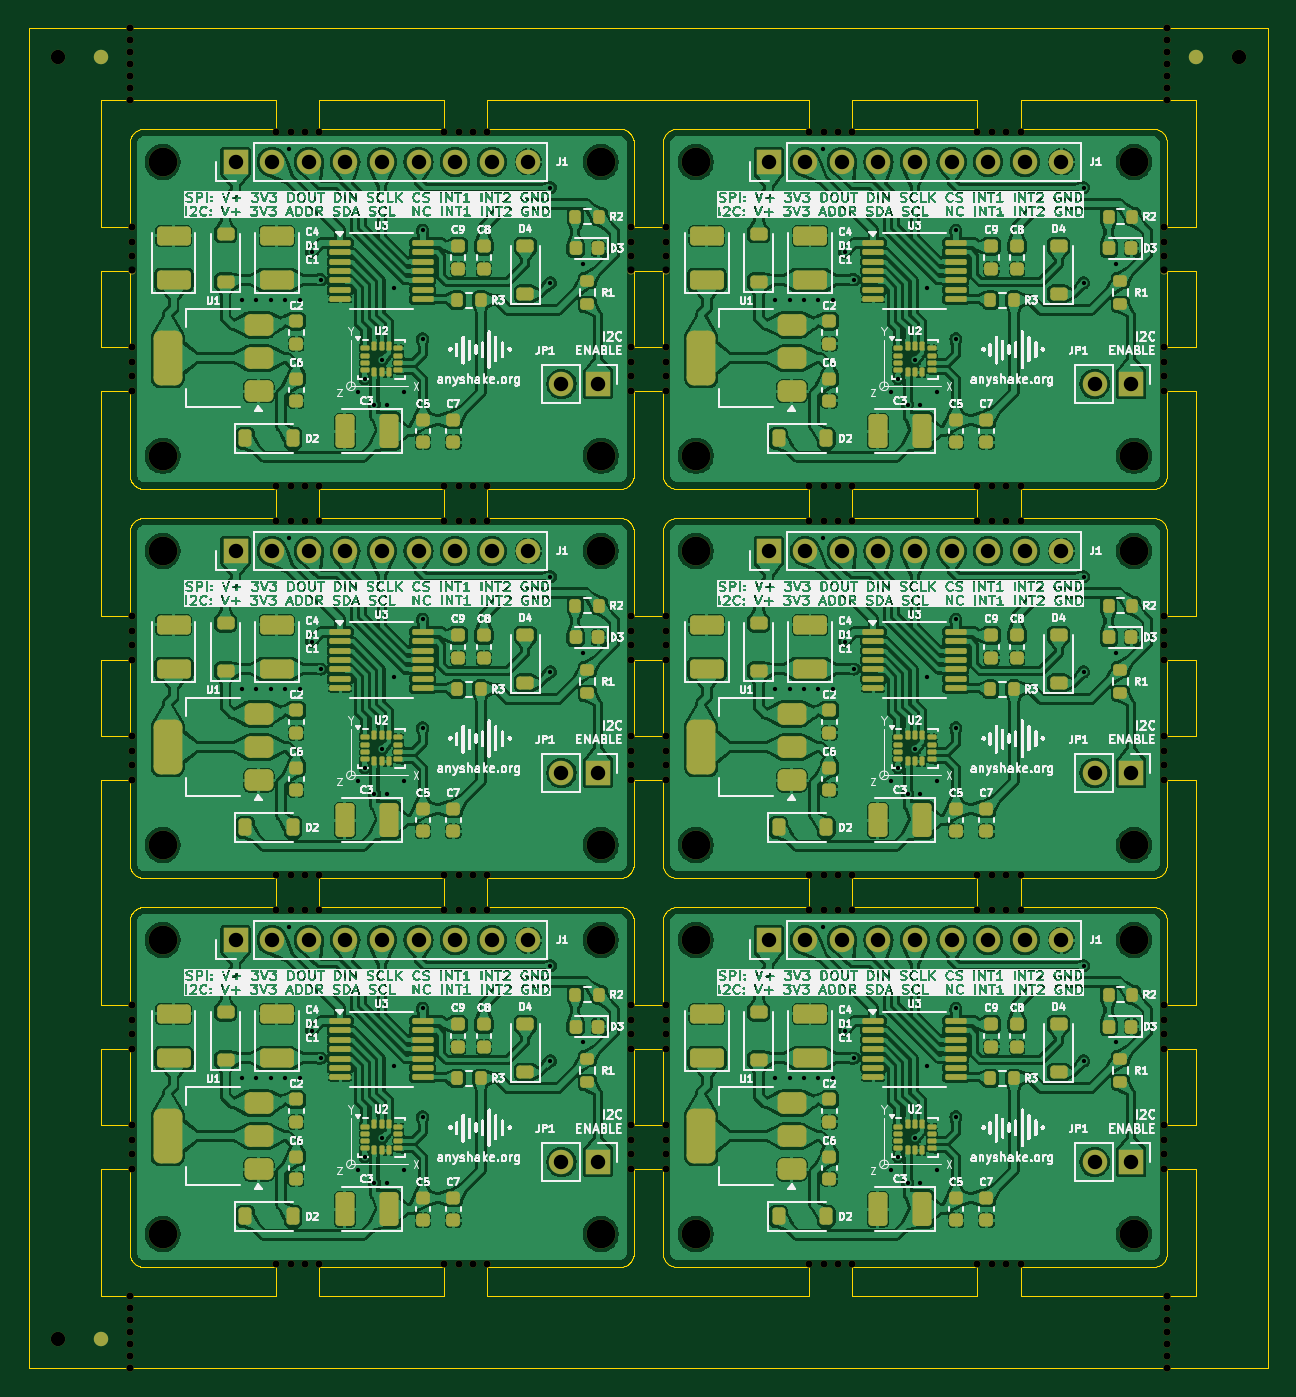
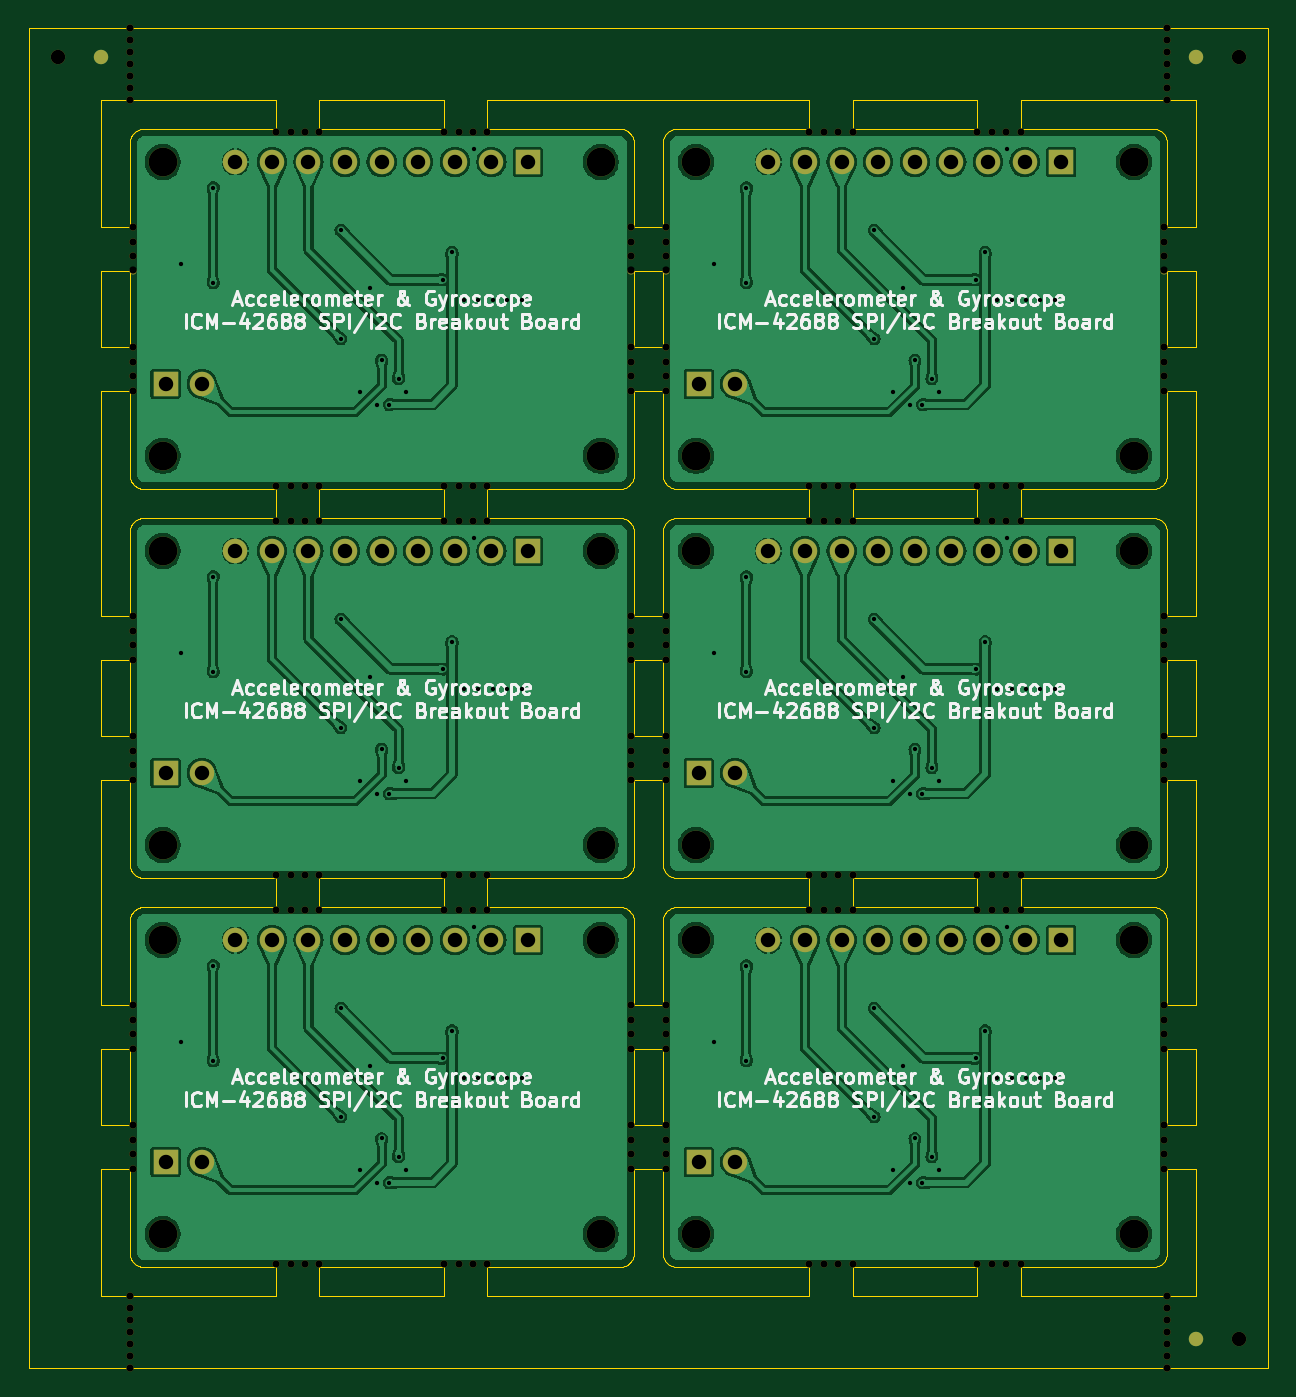
Circuit board: 11 layer files. Board 86.0 x 93.0 mm.
- bottom_copper: ICM-42688_Panelized-B_Cu.gbr (237347 bytes)
- bottom_mask: ICM-42688_Panelized-B_Mask.gbr (15877 bytes)
- paste: ICM-42688_Panelized-B_Paste.gbr (462 bytes)
- bottom_silk: ICM-42688_Panelized-B_Silkscreen.gbr (172987 bytes)
- outline: ICM-42688_Panelized-Edge_Cuts.gbr (49188 bytes)
- top_copper: ICM-42688_Panelized-F_Cu.gbr (862634 bytes)
- top_mask: ICM-42688_Panelized-F_Mask.gbr (30541 bytes)
- paste: ICM-42688_Panelized-F_Paste.gbr (14801 bytes)
- top_silk: ICM-42688_Panelized-F_Silkscreen.gbr (1180806 bytes)
- drill: ICM-42688_Panelized-NPTH.drl (4370 bytes)
- drill: ICM-42688_Panelized-PTH.drl (3332 bytes)

=== bottom_copper: ICM-42688_Panelized-B_Cu.gbr (237347 bytes, source omitted) ===
=== bottom_mask: ICM-42688_Panelized-B_Mask.gbr (15877 bytes, source omitted) ===
=== paste: ICM-42688_Panelized-B_Paste.gbr ===
%TF.GenerationSoftware,KiCad,Pcbnew,8.0.3*%
%TF.CreationDate,2025-01-10T12:47:35+08:00*%
%TF.ProjectId,ICM-42688_Panelized,49434d2d-3432-4363-9838-5f50616e656c,rev?*%
%TF.SameCoordinates,Original*%
%TF.FileFunction,Paste,Bot*%
%TF.FilePolarity,Positive*%
%FSLAX46Y46*%
G04 Gerber Fmt 4.6, Leading zero omitted, Abs format (unit mm)*
G04 Created by KiCad (PCBNEW 8.0.3) date 2025-01-10 12:47:35*
%MOMM*%
%LPD*%
G01*
G04 APERTURE LIST*
G04 APERTURE END LIST*
M02*

=== bottom_silk: ICM-42688_Panelized-B_Silkscreen.gbr (172987 bytes, source omitted) ===
=== outline: ICM-42688_Panelized-Edge_Cuts.gbr (49188 bytes, source omitted) ===
=== top_copper: ICM-42688_Panelized-F_Cu.gbr (862634 bytes, source omitted) ===
=== top_mask: ICM-42688_Panelized-F_Mask.gbr (30541 bytes, source omitted) ===
=== paste: ICM-42688_Panelized-F_Paste.gbr (14801 bytes, source omitted) ===
=== top_silk: ICM-42688_Panelized-F_Silkscreen.gbr (1180806 bytes, source omitted) ===
=== drill: ICM-42688_Panelized-NPTH.drl ===
M48
; DRILL file {KiCad 8.0.3} date 2025-01-10T12:47:37+0800
; FORMAT={-:-/ absolute / inch / decimal}
; #@! TF.CreationDate,2025-01-10T12:47:37+08:00
; #@! TF.GenerationSoftware,Kicad,Pcbnew,8.0.3
; #@! TF.FileFunction,NonPlated,1,2,NPTH
FMAT,2
INCH
; #@! TA.AperFunction,NonPlated,NPTH,ComponentDrill
T1C0.0197
; #@! TA.AperFunction,NonPlated,NPTH,ComponentDrill
T2C0.0394
; #@! TA.AperFunction,NonPlated,NPTH,ComponentDrill
T3C0.0787
%
G90
G05
T1
X4.4291Y-0.7874
X4.4291Y-0.8202
X4.4291Y-0.853
X4.4291Y-0.8858
X4.4291Y-0.9186
X4.4291Y-0.9514
X4.4291Y-0.9843
X4.4291Y-4.252
X4.4291Y-4.2848
X4.4291Y-4.3176
X4.4291Y-4.3504
X4.4291Y-4.3832
X4.4291Y-4.416
X4.4291Y-4.4488
X4.437Y-1.332
X4.437Y-1.3714
X4.437Y-1.4108
X4.437Y-1.4501
X4.437Y-1.6601
X4.437Y-1.6995
X4.437Y-1.7388
X4.437Y-1.7782
X4.437Y-2.395
X4.437Y-2.4344
X4.437Y-2.4738
X4.437Y-2.5131
X4.437Y-2.7231
X4.437Y-2.7625
X4.437Y-2.8018
X4.437Y-2.8412
X4.437Y-3.458
X4.437Y-3.4974
X4.437Y-3.5367
X4.437Y-3.5761
X4.437Y-3.7861
X4.437Y-3.8255
X4.437Y-3.8648
X4.437Y-3.9042
X4.8294Y-1.0709
X4.8294Y-2.0394
X4.8294Y-2.1339
X4.8294Y-3.1024
X4.8294Y-3.1969
X4.8294Y-4.1654
X4.8688Y-1.0709
X4.8688Y-2.0394
X4.8688Y-2.1339
X4.8688Y-3.1024
X4.8688Y-3.1969
X4.8688Y-4.1654
X4.9081Y-1.0709
X4.9081Y-2.0394
X4.9081Y-2.1339
X4.9081Y-3.1024
X4.9081Y-3.1969
X4.9081Y-4.1654
X4.9475Y-1.0709
X4.9475Y-2.0394
X4.9475Y-2.1339
X4.9475Y-3.1024
X4.9475Y-3.1969
X4.9475Y-4.1654
X5.2887Y-1.0709
X5.2887Y-2.0394
X5.2887Y-2.1339
X5.2887Y-3.1024
X5.2887Y-3.1969
X5.2887Y-4.1654
X5.3281Y-1.0709
X5.3281Y-2.0394
X5.3281Y-2.1339
X5.3281Y-3.1024
X5.3281Y-3.1969
X5.3281Y-4.1654
X5.3675Y-1.0709
X5.3675Y-2.0394
X5.3675Y-2.1339
X5.3675Y-3.1024
X5.3675Y-3.1969
X5.3675Y-4.1654
X5.4068Y-1.0709
X5.4068Y-2.0394
X5.4068Y-2.1339
X5.4068Y-3.1024
X5.4068Y-3.1969
X5.4068Y-4.1654
X5.7992Y-1.332
X5.7992Y-1.3714
X5.7992Y-1.4108
X5.7992Y-1.4501
X5.7992Y-1.6601
X5.7992Y-1.6995
X5.7992Y-1.7388
X5.7992Y-1.7782
X5.7992Y-2.395
X5.7992Y-2.4344
X5.7992Y-2.4738
X5.7992Y-2.5131
X5.7992Y-2.7231
X5.7992Y-2.7625
X5.7992Y-2.8018
X5.7992Y-2.8412
X5.7992Y-3.458
X5.7992Y-3.4974
X5.7992Y-3.5367
X5.7992Y-3.5761
X5.7992Y-3.7861
X5.7992Y-3.8255
X5.7992Y-3.8648
X5.7992Y-3.9042
X5.8937Y-1.332
X5.8937Y-1.3714
X5.8937Y-1.4108
X5.8937Y-1.4501
X5.8937Y-1.6601
X5.8937Y-1.6995
X5.8937Y-1.7388
X5.8937Y-1.7782
X5.8937Y-2.395
X5.8937Y-2.4344
X5.8937Y-2.4738
X5.8937Y-2.5131
X5.8937Y-2.7231
X5.8937Y-2.7625
X5.8937Y-2.8018
X5.8937Y-2.8412
X5.8937Y-3.458
X5.8937Y-3.4974
X5.8937Y-3.5367
X5.8937Y-3.5761
X5.8937Y-3.7861
X5.8937Y-3.8255
X5.8937Y-3.8648
X5.8937Y-3.9042
X6.2861Y-1.0709
X6.2861Y-2.0394
X6.2861Y-2.1339
X6.2861Y-3.1024
X6.2861Y-3.1969
X6.2861Y-4.1654
X6.3255Y-1.0709
X6.3255Y-2.0394
X6.3255Y-2.1339
X6.3255Y-3.1024
X6.3255Y-3.1969
X6.3255Y-4.1654
X6.3648Y-1.0709
X6.3648Y-2.0394
X6.3648Y-2.1339
X6.3648Y-3.1024
X6.3648Y-3.1969
X6.3648Y-4.1654
X6.4042Y-1.0709
X6.4042Y-2.0394
X6.4042Y-2.1339
X6.4042Y-3.1024
X6.4042Y-3.1969
X6.4042Y-4.1654
X6.7454Y-1.0709
X6.7454Y-2.0394
X6.7454Y-2.1339
X6.7454Y-3.1024
X6.7454Y-3.1969
X6.7454Y-4.1654
X6.7848Y-1.0709
X6.7848Y-2.0394
X6.7848Y-2.1339
X6.7848Y-3.1024
X6.7848Y-3.1969
X6.7848Y-4.1654
X6.8241Y-1.0709
X6.8241Y-2.0394
X6.8241Y-2.1339
X6.8241Y-3.1024
X6.8241Y-3.1969
X6.8241Y-4.1654
X6.8635Y-1.0709
X6.8635Y-2.0394
X6.8635Y-2.1339
X6.8635Y-3.1024
X6.8635Y-3.1969
X6.8635Y-4.1654
X7.2559Y-1.332
X7.2559Y-1.3714
X7.2559Y-1.4108
X7.2559Y-1.4501
X7.2559Y-1.6601
X7.2559Y-1.6995
X7.2559Y-1.7388
X7.2559Y-1.7782
X7.2559Y-2.395
X7.2559Y-2.4344
X7.2559Y-2.4738
X7.2559Y-2.5131
X7.2559Y-2.7231
X7.2559Y-2.7625
X7.2559Y-2.8018
X7.2559Y-2.8412
X7.2559Y-3.458
X7.2559Y-3.4974
X7.2559Y-3.5367
X7.2559Y-3.5761
X7.2559Y-3.7861
X7.2559Y-3.8255
X7.2559Y-3.8648
X7.2559Y-3.9042
X7.2638Y-0.7874
X7.2638Y-0.8202
X7.2638Y-0.853
X7.2638Y-0.8858
X7.2638Y-0.9186
X7.2638Y-0.9514
X7.2638Y-0.9843
X7.2638Y-4.252
X7.2638Y-4.2848
X7.2638Y-4.3176
X7.2638Y-4.3504
X7.2638Y-4.3832
X7.2638Y-4.416
X7.2638Y-4.4488
T2
X4.2323Y-0.8661
X4.2323Y-4.3701
X7.4606Y-0.8661
T3
X4.5197Y-1.1535
X4.5197Y-1.9567
X4.5197Y-2.2165
X4.5197Y-3.0197
X4.5197Y-3.2795
X4.5197Y-4.0827
X5.7165Y-1.1535
X5.7165Y-1.9567
X5.7165Y-2.2165
X5.7165Y-3.0197
X5.7165Y-3.2795
X5.7165Y-4.0827
X5.9764Y-1.1535
X5.9764Y-1.9567
X5.9764Y-2.2165
X5.9764Y-3.0197
X5.9764Y-3.2795
X5.9764Y-4.0827
X7.1732Y-1.1535
X7.1732Y-1.9567
X7.1732Y-2.2165
X7.1732Y-3.0197
X7.1732Y-3.2795
X7.1732Y-4.0827
M30

=== drill: ICM-42688_Panelized-PTH.drl ===
M48
; DRILL file {KiCad 8.0.3} date 2025-01-10T12:47:37+0800
; FORMAT={-:-/ absolute / inch / decimal}
; #@! TF.CreationDate,2025-01-10T12:47:37+08:00
; #@! TF.GenerationSoftware,Kicad,Pcbnew,8.0.3
; #@! TF.FileFunction,Plated,1,2,PTH
FMAT,2
INCH
; #@! TA.AperFunction,Plated,PTH,ViaDrill
T1C0.0118
; #@! TA.AperFunction,Plated,PTH,ComponentDrill
T2C0.0394
%
G90
G05
T1
X4.7362Y-1.5315
X4.7362Y-2.5945
X4.7362Y-3.6575
X4.7756Y-1.5315
X4.7756Y-2.5945
X4.7756Y-3.6575
X4.815Y-1.5315
X4.815Y-2.5945
X4.815Y-3.6575
X4.8543Y-1.5315
X4.8543Y-2.5945
X4.8543Y-3.6575
X4.8657Y-1.1169
X4.8657Y-2.1799
X4.8657Y-3.2429
X4.8937Y-1.5315
X4.8937Y-2.5945
X4.8937Y-3.6575
X4.9264Y-1.4008
X4.9264Y-2.4638
X4.9264Y-3.5268
X4.952Y-1.476
X4.952Y-2.539
X4.952Y-3.602
X5.0531Y-1.7823
X5.0531Y-2.8453
X5.0531Y-3.9083
X5.072Y-1.7457
X5.072Y-2.8087
X5.072Y-3.8717
X5.0981Y-1.8165
X5.0981Y-2.8795
X5.0981Y-3.9425
X5.1185Y-1.6957
X5.1185Y-2.7587
X5.1185Y-3.8217
X5.1323Y-1.8165
X5.1323Y-2.8795
X5.1323Y-3.9425
X5.1504Y-1.4984
X5.1504Y-2.5614
X5.1504Y-3.6244
X5.1776Y-1.7827
X5.1776Y-2.8457
X5.1776Y-3.9087
X5.2298Y-1.3403
X5.2298Y-2.4032
X5.2298Y-3.4662
X5.2299Y-1.6362
X5.2299Y-2.6992
X5.2299Y-3.7622
X5.5787Y-1.2236
X5.5787Y-1.4839
X5.5787Y-2.2866
X5.5787Y-2.5469
X5.5787Y-3.3496
X5.5787Y-3.6098
X5.6669Y-1.4315
X5.6669Y-2.4945
X5.6669Y-3.5575
X6.1929Y-1.5315
X6.1929Y-2.5945
X6.1929Y-3.6575
X6.2323Y-1.5315
X6.2323Y-2.5945
X6.2323Y-3.6575
X6.2717Y-1.5315
X6.2717Y-2.5945
X6.2717Y-3.6575
X6.311Y-1.5315
X6.311Y-2.5945
X6.311Y-3.6575
X6.3224Y-1.1169
X6.3224Y-2.1799
X6.3224Y-3.2429
X6.3504Y-1.5315
X6.3504Y-2.5945
X6.3504Y-3.6575
X6.3831Y-1.4008
X6.3831Y-2.4638
X6.3831Y-3.5268
X6.4087Y-1.476
X6.4087Y-2.539
X6.4087Y-3.602
X6.5098Y-1.7823
X6.5098Y-2.8453
X6.5098Y-3.9083
X6.5287Y-1.7457
X6.5287Y-2.8087
X6.5287Y-3.8717
X6.5548Y-1.8165
X6.5548Y-2.8795
X6.5548Y-3.9425
X6.5752Y-1.6957
X6.5752Y-2.7587
X6.5752Y-3.8217
X6.589Y-1.8165
X6.589Y-2.8795
X6.589Y-3.9425
X6.6071Y-1.4984
X6.6071Y-2.5614
X6.6071Y-3.6244
X6.6343Y-1.7827
X6.6343Y-2.8457
X6.6343Y-3.9087
X6.6865Y-1.3403
X6.6865Y-2.4032
X6.6865Y-3.4662
X6.6866Y-1.6362
X6.6866Y-2.6992
X6.6866Y-3.7622
X7.0354Y-1.2236
X7.0354Y-1.4839
X7.0354Y-2.2866
X7.0354Y-2.5469
X7.0354Y-3.3496
X7.0354Y-3.6098
X7.1236Y-1.4315
X7.1236Y-2.4945
X7.1236Y-3.5575
T2
X4.7185Y-1.1535
X4.7185Y-2.2165
X4.7185Y-3.2795
X4.8185Y-1.1535
X4.8185Y-2.2165
X4.8185Y-3.2795
X4.9185Y-1.1535
X4.9185Y-2.2165
X4.9185Y-3.2795
X5.0185Y-1.1535
X5.0185Y-2.2165
X5.0185Y-3.2795
X5.1185Y-1.1535
X5.1185Y-2.2165
X5.1185Y-3.2795
X5.2185Y-1.1535
X5.2185Y-2.2165
X5.2185Y-3.2795
X5.3185Y-1.1535
X5.3185Y-2.2165
X5.3185Y-3.2795
X5.4185Y-1.1535
X5.4185Y-2.2165
X5.4185Y-3.2795
X5.5185Y-1.1535
X5.5185Y-2.2165
X5.5185Y-3.2795
X5.6091Y-1.7598
X5.6091Y-2.8228
X5.6091Y-3.8858
X5.7091Y-1.7598
X5.7091Y-2.8228
X5.7091Y-3.8858
X6.1752Y-1.1535
X6.1752Y-2.2165
X6.1752Y-3.2795
X6.2752Y-1.1535
X6.2752Y-2.2165
X6.2752Y-3.2795
X6.3752Y-1.1535
X6.3752Y-2.2165
X6.3752Y-3.2795
X6.4752Y-1.1535
X6.4752Y-2.2165
X6.4752Y-3.2795
X6.5752Y-1.1535
X6.5752Y-2.2165
X6.5752Y-3.2795
X6.6752Y-1.1535
X6.6752Y-2.2165
X6.6752Y-3.2795
X6.7752Y-1.1535
X6.7752Y-2.2165
X6.7752Y-3.2795
X6.8752Y-1.1535
X6.8752Y-2.2165
X6.8752Y-3.2795
X6.9752Y-1.1535
X6.9752Y-2.2165
X6.9752Y-3.2795
X7.0657Y-1.7598
X7.0657Y-2.8228
X7.0657Y-3.8858
X7.1657Y-1.7598
X7.1657Y-2.8228
X7.1657Y-3.8858
M30
